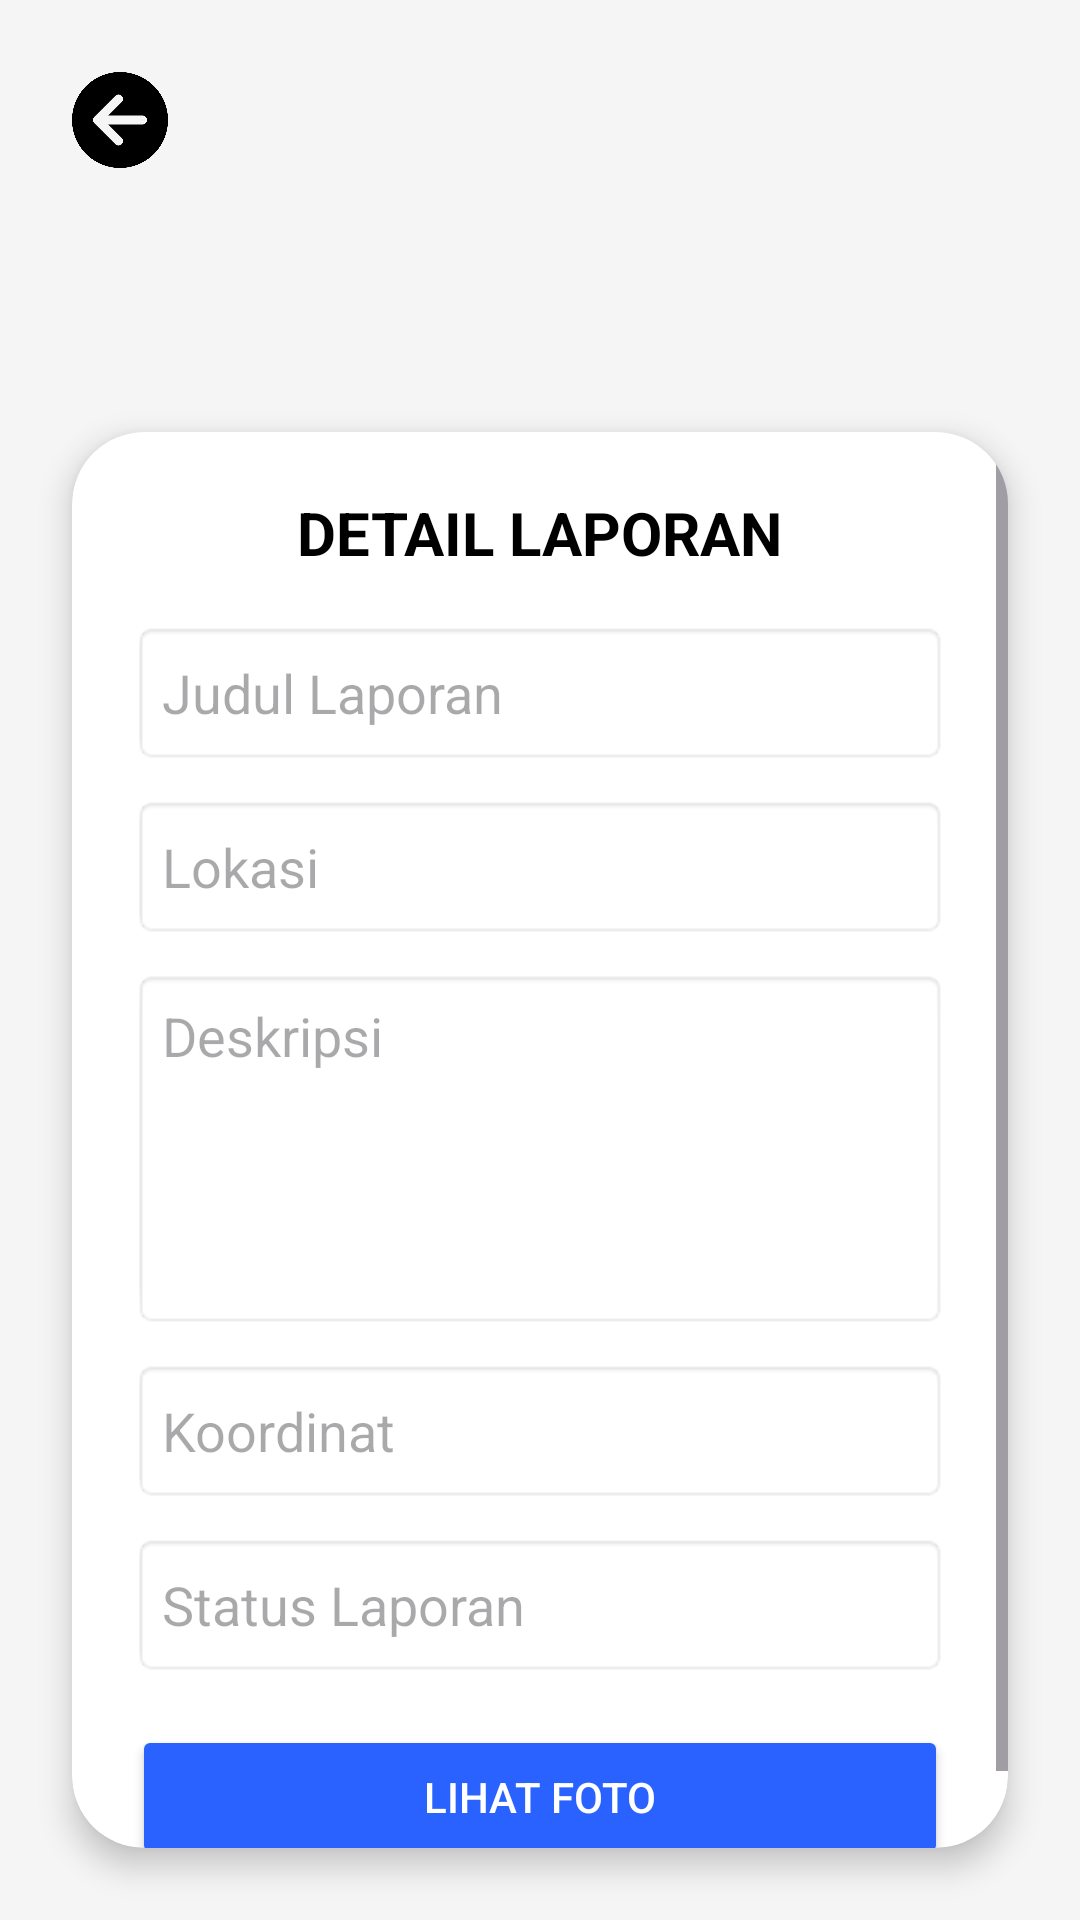

The Android layout XML behind this screen, and the referenced resources:
<!-- AndroidManifest.xml: application theme Theme.SPIRS -->
<!-- res/layout/activity_detail_laporan.xml -->
<?xml version="1.0" encoding="utf-8"?>
<RelativeLayout xmlns:android="http://schemas.android.com/apk/res/android"
    xmlns:app="http://schemas.android.com/apk/res-auto"
    android:layout_width="match_parent"
    android:layout_height="match_parent"
    android:background="#F5F5F5">

    
    <ImageButton
        android:id="@+id/btnBack"
        android:layout_width="48dp"
        android:layout_height="48dp"
        android:layout_marginStart="16dp"
        android:layout_marginTop="16dp"
        android:background="?attr/selectableItemBackgroundBorderless"
        android:padding="8dp"
        android:scaleType="centerInside"
        android:src="@drawable/navigation"
        android:contentDescription="Back Button" />

    
    <androidx.cardview.widget.CardView
        android:layout_width="match_parent"
        android:layout_height="wrap_content"
        android:layout_below="@id/btnBack"
        android:layout_marginTop="80dp"
        android:layout_marginStart="24dp"
        android:layout_marginEnd="24dp"
        android:layout_marginBottom="24dp"
        app:cardCornerRadius="24dp"
        app:cardElevation="6dp">

        <ScrollView
            android:layout_width="match_parent"
            android:layout_height="wrap_content">

            <LinearLayout
                android:layout_width="match_parent"
                android:layout_height="wrap_content"
                android:orientation="vertical"
                android:padding="20dp">

                
                <TextView
                    android:layout_width="wrap_content"
                    android:layout_height="wrap_content"
                    android:layout_gravity="center"
                    android:text="DETAIL LAPORAN"
                    android:textColor="#000000"
                    android:textSize="20sp"
                    android:textStyle="bold" />

                
                <EditText
                    android:id="@+id/etJudul"
                    android:layout_width="match_parent"
                    android:layout_height="48dp"
                    android:layout_marginTop="16dp"
                    android:background="@android:drawable/editbox_background"
                    android:enabled="false"
                    android:padding="10dp"
                    android:textColor="#000000"
                    android:hint="Judul Laporan" />

                
                <EditText
                    android:id="@+id/etLokasi"
                    android:layout_width="match_parent"
                    android:layout_height="48dp"
                    android:layout_marginTop="10dp"
                    android:background="@android:drawable/editbox_background"
                    android:enabled="false"
                    android:padding="10dp"
                    android:textColor="#000000"
                    android:hint="Lokasi" />

                
                <EditText
                    android:id="@+id/etDeskripsi"
                    android:layout_width="match_parent"
                    android:layout_height="120dp"
                    android:layout_marginTop="10dp"
                    android:background="@android:drawable/editbox_background"
                    android:enabled="false"
                    android:gravity="top"
                    android:padding="10dp"
                    android:textColor="#000000"
                    android:inputType="textMultiLine"
                    android:hint="Deskripsi" />

                
                <EditText
                    android:id="@+id/etKoordinat"
                    android:layout_width="match_parent"
                    android:layout_height="48dp"
                    android:layout_marginTop="10dp"
                    android:background="@android:drawable/editbox_background"
                    android:enabled="false"
                    android:padding="10dp"
                    android:textColor="#000000"
                    android:hint="Koordinat" />

                
                <EditText
                    android:id="@+id/etStatus"
                    android:layout_width="match_parent"
                    android:layout_height="48dp"
                    android:layout_marginTop="10dp"
                    android:background="@android:drawable/editbox_background"
                    android:enabled="false"
                    android:padding="10dp"
                    android:textColor="#000000"
                    android:hint="Status Laporan" />

                
                <Button
                    android:id="@+id/btnLihatFoto"
                    android:layout_width="match_parent"
                    android:layout_height="48dp"
                    android:layout_marginTop="16dp"
                    android:text="Lihat Foto"
                    android:backgroundTint="#2962FF"
                    android:textColor="#FFFFFF" />

                
                <Button
                    android:id="@+id/btnEdit"
                    android:layout_width="match_parent"
                    android:layout_height="48dp"
                    android:layout_marginTop="10dp"
                    android:text="Edit Status"
                    android:backgroundTint="#FF9800"
                    android:textColor="#FFFFFF"
                    android:visibility="gone" />

            </LinearLayout>

        </ScrollView>

    </androidx.cardview.widget.CardView>

</RelativeLayout>
<!-- resources referenced by this layout -->
<resources>
  <!-- drawable navigation: png bitmap (drawable, 19657 bytes) -->
  <style name="Theme.SPIRS" parent="Base.Theme.SPIRS" />
  <style name="Base.Theme.SPIRS" parent="Theme.Material3.DayNight.NoActionBar">
          
          
      </style>
</resources>
